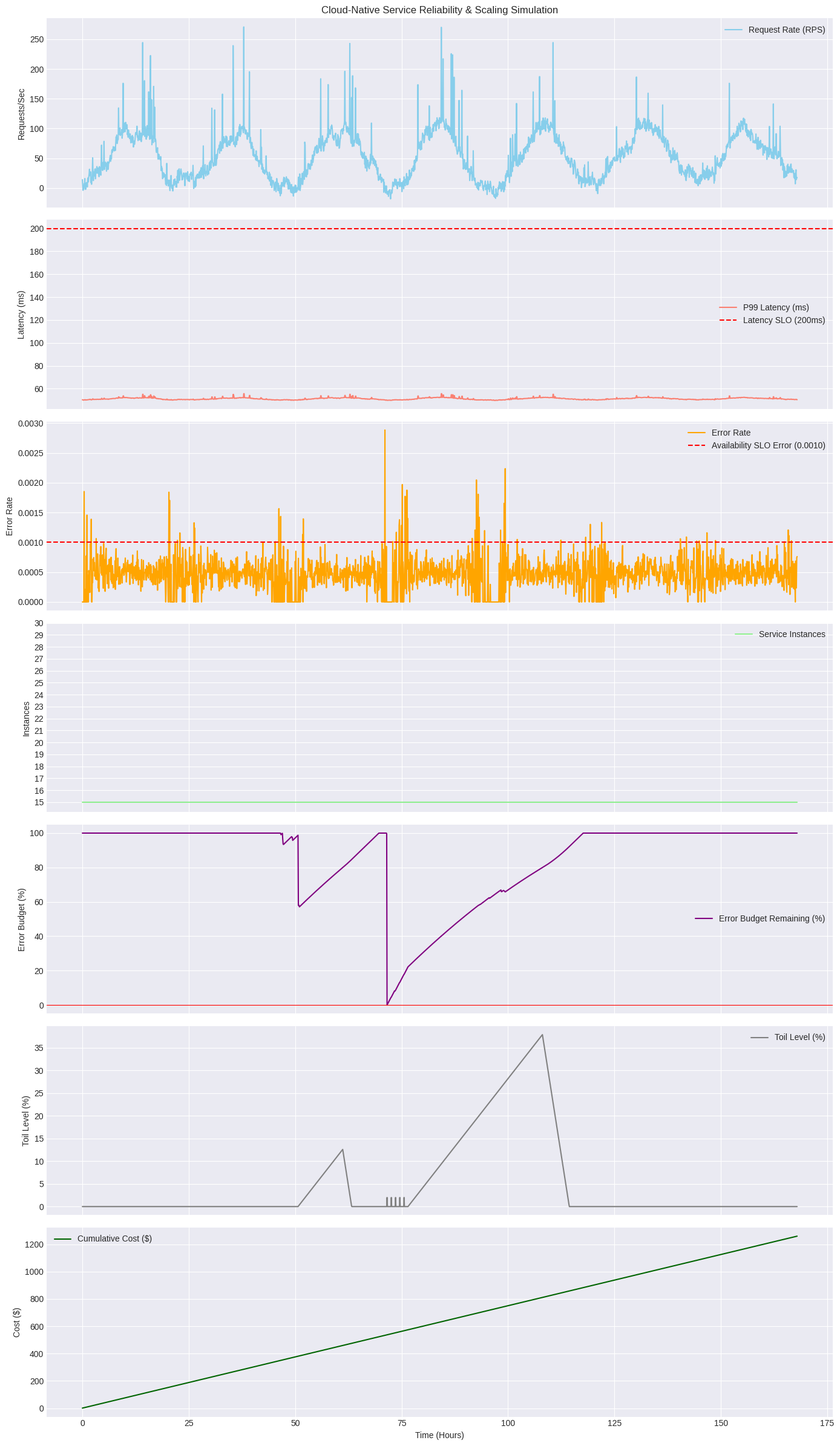

Python code for this plot:

import math
import random
import time
import matplotlib.pyplot as plt
import matplotlib.animation as animation
from collections import deque

# --- Configuration Parameters ---
SIMULATION_DURATION_SECONDS = 7 * 24 * 3600 # 7 days
TIME_STEP_SECONDS = 300              # Granularity of simulation updates

# Service Parameters
BASE_LATENCY_MS = 50
LATENCY_VARIANCE_MS = 20
BASE_ERROR_RATE = 0.0005 # 0.05%
MAX_INSTANCES = 30

# Auto-Scaling Constants
AUTO_SCALE_UP_LATENCY_THRESHOLD = 100 # ms. If P99 latency exceeds this, scale up
AUTO_SCALE_UP_LOAD_FACTOR_THRESHOLD = 0.8 # If effective load factor exceeds this, scale up
AUTO_SCALE_DOWN_LATENCY_THRESHOLD = 120 # ms. If P99 latency is below this, scale down
AUTO_SCALE_UP_STEP = 5 # Number of instances to add when scaling up
AUTO_SCALE_DOWN_STEP = 1 # Number of instances to remove when scaling down
AUTOSCALING_COOLDOWN_SECONDS = 300 # 5 minutes cooldown between scaling actions
MIN_INSTANCES = 15
MAX_INSTANCES = 30
INSTANCE_CAPACITY_RPS = 150 # Requests per second an instance can handle

# SLOs (Service Level Objectives)
SLO_AVAILABILITY = 0.999 # 99.9% availability
SLO_LATENCY_P99_MS = 200 # 99% of requests should be faster than 200ms

# Error Budget Parameters
ERROR_BUDGET_WINDOW_SECONDS = 3600 * 24 * 7 # 7 days rolling window for error budget

# Cost Parameters
COST_PER_INSTANCE_PER_HOUR = 0.5 # $0.5 per instance per hour

# Chaos Engineering Parameters
CHAOS_INJECTION_INTERVAL_SECONDS = 600 # Attempt chaos every 10 minutes
CHAOS_INSTANCE_FAILURE_CHANCE = 0.3 # 30% chance of an instance failing during an interval
CHAOS_FAILURE_DURATION_SECONDS = 300 # An instance remains failed for 5 minutes
NETWORK_LATENCY_SPIKE_PROBABILITY = 0.0005 # Probability of a network latency spike
NETWORK_LATENCY_SPIKE_DURATION = 1800 / TIME_STEP_SECONDS # Latency spike lasts 30 minutes
NETWORK_LATENCY_SPIKE_MAGNITUDE = 200

DATABASE_LATENCY_SPIKE_PROBABILITY = 0.001 # Increased probability
DATABASE_LATENCY_SPIKE_DURATION = 3600 / TIME_STEP_SECONDS # Lasts for 1 hour
DATABASE_LATENCY_SPIKE_MAGNITUDE = 300 # Additional latency from database # Additional latency in ms during a spike

DEPENDENCY_FAILURE_PROBABILITY = 0.0005 # Probability of a dependency failure
DEPENDENCY_FAILURE_DURATION_SECONDS = 600 # Dependency failure lasts 10 minutes
DEPENDENCY_FAILURE_ERROR_RATE_INCREASE = 0.05 # 5% increase in error rate during dependency failure

# Circuit Breaker Parameters (NEW)
CIRCUIT_BREAKER_TRIP_THRESHOLD = 0.5 # If error rate exceeds 50% in a window, trip
CIRCUIT_BREAKER_RESET_TIMEOUT_SECONDS = 300 # After 5 minutes, try to close circuit
CIRCUIT_BREAKER_SAMPLING_WINDOW_SIZE = 10 # Number of recent samples to consider


# Game Day Parameters
GAME_DAY_INTERVAL_SECONDS = 7 * 24 * 3600 # Every 7 days
GAME_DAY_DURATION_SECONDS = 4 * 3600 # 4 hours
GAME_DAY_DETECTION_TIME_SECONDS = 0.5 * 3600 # 30 minutes to detect an issue
GAME_DAY_RECOVERY_MULTIPLIER = 2 # Error budget recovers and toil reduces twice as fast during Game Day
GAME_DAY_TRAFFIC_RAMP_UP_DURATION_HOURS = 4 # 4 hours to reach peak traffic
GAME_DAY_TRAFFIC_PEAK_DURATION_HOURS = 8 # 8 hours at peak traffic
GAME_DAY_TRAFFIC_RAMP_DOWN_DURATION_HOURS = 4 # 4 hours to return to normal traffic
GAME_DAY_TRAFFIC_PEAK_MULTIPLIER = 4 # Max request rate multiplier during game day peak
GAME_DAY_REQUEST_RATE_MULTIPLIER = 2.5 # Request rate multiplies by 2.5 during game day to simulate spike

# --- Simulation State ---
current_time = 0
service_instances = MIN_INSTANCES
total_requests_processed = 0
total_successful_requests = 0
latency_samples = deque(maxlen=1000) # Store recent latency samples for P99
hourly_latency_samples = deque() # For SLO calculation
hourly_error_counts = deque() # For SLO calculation
hourly_request_counts = deque() # For SLO calculation (NEW)
error_budget_burn_rate = 0.0
toil_level = 0.0 # Represents accumulated toil, 0.0 to 1.0
postmortem_active = False
postmortem_duration_remaining = 0 # In time steps
cumulative_cost = 0.0
failed_instances = [] # List of {'instance_id': X, 'recovery_time': Y}
network_latency_spike_active = False
network_latency_spike_remaining = 0
database_latency_spike_active = False # NEW
database_latency_spike_remaining = 0 # NEW
dependency_failure_active = False
dependency_failure_remaining = 0
last_chaos_injection_time = 0
game_day_active = False
game_day_duration_remaining = 0
last_game_day_time = 0
game_day_start_time = 0
last_scaling_action_time = 0 # Track last scaling action to implement cooldown

# Circuit Breaker State (NEW)
CIRCUIT_BREAKER_STATE_CLOSED = 0
CIRCUIT_BREAKER_STATE_OPEN = 1
CIRCUIT_BREAKER_STATE_HALF_OPEN = 2
circuit_breaker_state = CIRCUIT_BREAKER_STATE_CLOSED
circuit_breaker_open_time = 0
circuit_breaker_recent_errors = deque(maxlen=CIRCUIT_BREAKER_SAMPLING_WINDOW_SIZE)

# History for plotting
time_history = []
request_rate_history = []
latency_p99_history = []
error_rate_history = []
instances_history = []
error_budget_remaining_history = []
toil_level_history = []
cumulative_cost_history = []

# --- Functions ---

def generate_request_rate(current_time_in_seconds):
    """Simulates a fluctuating request rate over time."""
    # More complex load pattern with spikes and random walk
    day_time = (current_time_in_seconds % (3600 * 24)) / (3600 * 24)  # Normalize to 0-1 for a day
    
    # Base sinusoidal pattern
    base_rate = 50 + 40 * math.sin(day_time * 2 * math.pi - math.pi/2) # Peaks at midday, troughs at midnight

    # Introduce occasional spikes
    spike_factor = 1.0
    if random.random() < 0.05: # 5% chance of a spike every time step
        spike_factor = 1.0 + random.uniform(0.5, 2.0) # Increase load by 50% to 200%

    # Add some random walk for variability
    global last_random_walk_delta
    if 'last_random_walk_delta' not in globals():
        last_random_walk_delta = 0
    
    random_walk_step = random.uniform(-5, 5)
    last_random_walk_delta = max(-20, min(20, last_random_walk_delta + random_walk_step)) # Keep within bounds

    rate = (base_rate * spike_factor + last_random_walk_delta) + random.uniform(-10, 10)

    # During Game Day, apply a dynamic request rate multiplier based on a ramp-up, peak, and ramp-down pattern
    if game_day_active and game_day_start_time is not None:
        time_since_game_day_start = current_time - game_day_start_time
        game_day_total_duration_seconds = (GAME_DAY_TRAFFIC_RAMP_UP_DURATION_HOURS + GAME_DAY_TRAFFIC_PEAK_DURATION_HOURS + GAME_DAY_TRAFFIC_RAMP_DOWN_DURATION_HOURS) * 3600

        if time_since_game_day_start <= GAME_DAY_TRAFFIC_RAMP_UP_DURATION_HOURS * 3600:
            # Ramp-up phase
            multiplier = 1 + (GAME_DAY_TRAFFIC_PEAK_MULTIPLIER - 1) * (time_since_game_day_start / (GAME_DAY_TRAFFIC_RAMP_UP_DURATION_HOURS * 3600))
        elif time_since_game_day_start <= (GAME_DAY_TRAFFIC_RAMP_UP_DURATION_HOURS + GAME_DAY_TRAFFIC_PEAK_DURATION_HOURS) * 3600:
            # Peak phase
            multiplier = GAME_DAY_TRAFFIC_PEAK_MULTIPLIER
        elif time_since_game_day_start <= game_day_total_duration_seconds:
            # Ramp-down phase
            time_in_ramp_down = time_since_game_day_start - (GAME_DAY_TRAFFIC_RAMP_UP_DURATION_HOURS + GAME_DAY_TRAFFIC_PEAK_DURATION_HOURS) * 3600
            multiplier = 1 + (GAME_DAY_TRAFFIC_PEAK_MULTIPLIER - 1) * (1 - (time_in_ramp_down / (GAME_DAY_TRAFFIC_RAMP_DOWN_DURATION_HOURS * 3600)))
        else:
            # After ramp-down, back to normal
            multiplier = 1
        rate *= multiplier

    return rate

def process_requests(num_requests, current_available_instances, current_time):
    """Simulates processing of requests by the service."""
    global total_requests_processed, total_successful_requests, circuit_breaker_state, circuit_breaker_open_time

    successful_requests = 0
    errors = 0
    current_latencies = []

    if current_available_instances == 0: # If no instances are available, all requests fail
        return 0, num_requests, []

    # If circuit breaker is open, all requests fail immediately
    if circuit_breaker_state == CIRCUIT_BREAKER_STATE_OPEN:
        for _ in range(int(num_requests)):
            circuit_breaker_recent_errors.append(1) # Record as error
        return 0, num_requests, []
    
    # Simulate load impact on latency and error rate
    current_rps = num_requests / TIME_STEP_SECONDS
    total_capacity_rps = current_available_instances * INSTANCE_CAPACITY_RPS
    
    # Corrected load_factor calculation for error chance
    # This load_factor represents the *effective* load on the system at this moment
    effective_load_factor = current_rps / total_capacity_rps if total_capacity_rps > 0 else 100 # High load if no instances
    
    # Calculate errors statistically
    error_chance = BASE_ERROR_RATE * (1 + (effective_load_factor - 1) * 5) if effective_load_factor > 1 else BASE_ERROR_RATE

    if dependency_failure_active:
        error_chance += DEPENDENCY_FAILURE_ERROR_RATE_INCREASE

    # If circuit breaker is half-open, allow one request to pass through
    test_request_success = True
    if circuit_breaker_state == CIRCUIT_BREAKER_STATE_HALF_OPEN:
        # We'll simulate processing a single request to determine if the service has recovered
        # This simplified model assumes that the first request's outcome is representative
        # of the service's health after a reset timeout.
        if random.random() < error_chance: # Check for error on this single test request
            test_request_success = False

        if test_request_success:
            circuit_breaker_state = CIRCUIT_BREAKER_STATE_CLOSED
            print(f"--- Circuit Breaker closed from HALF-OPEN at {current_time/3600:.1f} hours (Test Request Succeeded). ---")
            # Proceed to process remaining requests as if closed
        else:
            circuit_breaker_state = CIRCUIT_BREAKER_STATE_OPEN
            circuit_breaker_open_time = current_time # Reset open time
            print(f"!!! Circuit Breaker tripped (OPEN) from HALF-OPEN at {current_time/3600:.1f} hours (Test Request Failed). !!!")
            # All further requests in this batch fail
            for _ in range(int(num_requests)):
                circuit_breaker_recent_errors.append(1) # Record as error
            return 0, num_requests, []

    errors_in_step = 0 # Track errors for this step to update circuit breaker
    for _ in range(int(num_requests)):
        if random.random() < error_chance:
            errors_in_step += 1
            circuit_breaker_recent_errors.append(1) # 1 for error
        else:
            circuit_breaker_recent_errors.append(0) # 0 for success
    
    errors = errors_in_step
    successful_requests = num_requests - errors
    
    total_requests_processed += num_requests
    total_successful_requests += successful_requests

    # Calculate representative latency for this time step
    # P99 latency is more relevant for SLOs, so we'll approximate it directly
    p99_latency_for_step = BASE_LATENCY_MS + LATENCY_VARIANCE_MS * 2.33 * effective_load_factor # 2.33 for P99 of normal dist
    
    if network_latency_spike_active:
        p99_latency_for_step += NETWORK_LATENCY_SPIKE_MAGNITUDE
    
    if database_latency_spike_active: # NEW
        p99_latency_for_step += DATABASE_LATENCY_SPIKE_MAGNITUDE
    
    # Append this representative latency multiple times to fill the deques for percentile calculation
    # The number of appends is arbitrary but should reflect the 'density' of requests
    # Let's append it a fixed number of times (e.g., 10) to represent the batch
    for _ in range(10): # Appending multiple times to contribute to percentile calculation
        latency_samples.append(p99_latency_for_step)
        hourly_latency_samples.append(p99_latency_for_step)
    
    # We no longer return a list of individual latencies, just a placeholder
    current_latencies = [p99_latency_for_step] # Return one representative latency
            
    return successful_requests, errors, current_latencies

def calculate_p_percentile(data, p):
    """Calculates the p-th percentile of a list of data."""
    if not data:
        return 0
    sorted_data = sorted(data)
    index = (len(sorted_data) - 1) * p / 100
    return sorted_data[int(index)]

def calculate_slo_breach(hourly_samples, hourly_errors):
    """Checks if SLOs are being breached."""
    # Latency SLO
    p99_latency = calculate_p_percentile(hourly_samples, 99)
    latency_breach = p99_latency > SLO_LATENCY_P99_MS

    # Availability SLO
    total_hourly_requests = sum(hourly_request_counts)
    if total_hourly_requests == 0:
        availability = 1.0
    else:
        availability = (total_hourly_requests - sum(hourly_errors)) / total_hourly_requests
    availability_breach = availability < SLO_AVAILABILITY
    
    return latency_breach, availability_breach, p99_latency, availability

def update_error_budget(latency_breach, availability_breach, p99_latency, current_availability, toil_level, postmortem_active):
    """Simulates error budget consumption and recovery based on SLO breaches."""
    global error_budget_burn_rate

    burn_factor = 0.0 # How much error budget we burn in this step

    # Latency breach: burn rate proportional to how much P99 exceeds SLO
    if latency_breach:
        latency_exceed_ratio = (p99_latency - SLO_LATENCY_P99_MS) / SLO_LATENCY_P99_MS
        burn_factor += 0.005 * latency_exceed_ratio # Base burn rate, scaled by severity

    # Availability breach: burn rate proportional to how much availability is below SLO
    if availability_breach:
        availability_drop_ratio = (SLO_AVAILABILITY - current_availability) / (1 - SLO_AVAILABILITY) # Normalize drop
        burn_factor += 0.005 * availability_drop_ratio # Base burn rate, scaled by severity

    error_budget_burn_rate += burn_factor

    # Recovery: if no breach, recover error budget. Recovery is faster with lower toil.
    # During postmortem and Game Day, recovery is even faster due to focused effort.
    recovery_multiplier = 1.0
    if postmortem_active:
        recovery_multiplier *= 2 # Double recovery speed during postmortem
    if game_day_active: # Game Day also provides focused effort
        recovery_multiplier *= GAME_DAY_RECOVERY_MULTIPLIER

    if not latency_breach and not availability_breach:
        recovery_factor = 0.002 * (1.0 - toil_level) * recovery_multiplier
        error_budget_burn_rate = max(0, error_budget_burn_rate - recovery_factor)

    # Cap the burn rate between 0 and 1
    error_budget_burn_rate = min(1.0, max(0, error_budget_burn_rate))
    return 1.0 - error_budget_burn_rate # Represent as budget remaining

def auto_scale_service(current_instances, p99_latency, requests_in_step, current_time):
    """Advanced auto-scaling logic based on latency and request rate with a cooldown period."""
    global last_scaling_action_time
    new_instances = current_instances

    if (current_time - last_scaling_action_time) < AUTOSCALING_COOLDOWN_SECONDS:
        return current_instances # Still in cooldown period, do nothing

    current_rps = requests_in_step / TIME_STEP_SECONDS
    total_capacity_rps = current_instances * INSTANCE_CAPACITY_RPS
    effective_load_factor = current_rps / total_capacity_rps if total_capacity_rps > 0 else 100 # High load if no instances

    # Scale up aggressively if P99 latency is above threshold OR effective load factor is high
    if p99_latency > AUTO_SCALE_UP_LATENCY_THRESHOLD or effective_load_factor > AUTO_SCALE_UP_LOAD_FACTOR_THRESHOLD:
        new_instances = min(MAX_INSTANCES, current_instances + AUTO_SCALE_UP_STEP)
        if new_instances > current_instances: # Only print if scaling actually happens
            print(f"Scaling UP due to high latency ({p99_latency:.1f}ms) or load ({effective_load_factor:.2f}): -> {new_instances} instances")
            last_scaling_action_time = current_time # Update last scaling action time
    # Scale down if P99 latency is well below threshold and not at min instances
    elif p99_latency < AUTO_SCALE_DOWN_LATENCY_THRESHOLD and current_instances > MIN_INSTANCES:
        new_instances = max(MIN_INSTANCES, current_instances - AUTO_SCALE_DOWN_STEP)
        if new_instances < current_instances: # Only print if scaling actually happens
            print(f"Scaling DOWN due to low latency: {p99_latency:.1f}ms -> {new_instances} instances")
            last_scaling_action_time = current_time # Update last scaling action time

    return new_instances

def chaos_manager(current_time, service_instances_count):
    global failed_instances, last_chaos_injection_time, network_latency_spike_active, network_latency_spike_remaining, database_latency_spike_active, database_latency_spike_remaining, dependency_failure_active, dependency_failure_remaining

    # Recover failed instances
    failed_instances = [f for f in failed_instances if f['recovery_time'] > current_time]

    # Handle network latency spikes
    if network_latency_spike_active:
        network_latency_spike_remaining -= TIME_STEP_SECONDS
        if network_latency_spike_remaining <= 0:
            network_latency_spike_active = False
            print(f"--- Network Latency Spike Ended at {current_time/3600:.1f} hours. ---")

    # Handle database latency spikes
    if database_latency_spike_active:
        database_latency_spike_remaining -= TIME_STEP_SECONDS
        if database_latency_spike_remaining <= 0:
            database_latency_spike_active = False
            print(f"--- Database Latency Spike Ended at {current_time/3600:.1f} hours. ---")

    # Handle dependency failures
    if dependency_failure_active:
        dependency_failure_remaining -= TIME_STEP_SECONDS
        if dependency_failure_remaining <= 0:
            dependency_failure_active = False
            print(f"--- Dependency Failure Ended at {current_time/3600:.1f} hours. ---")

    # Inject new chaos (instance failure, network spike, database spike, or dependency failure)
    if current_time - last_chaos_injection_time >= CHAOS_INJECTION_INTERVAL_SECONDS:
        last_chaos_injection_time = current_time

        # Instance Failure Chaos
        if random.random() < CHAOS_INSTANCE_FAILURE_CHANCE: # Check if instance chaos should be injected
            available_for_failure = service_instances_count - len(failed_instances)
            if available_for_failure > MIN_INSTANCES: # Ensure we don't fail below MIN_INSTANCES
                active_instance_ids = set(range(service_instances_count))
                currently_failed_ids = {f['instance_id'] for f in failed_instances}
                eligible_for_failure = list(active_instance_ids - currently_failed_ids)

                if eligible_for_failure: # If there are instances that can be failed
                    instance_to_fail = random.choice(eligible_for_failure)
                    recovery_time = current_time + CHAOS_FAILURE_DURATION_SECONDS
                    failed_instances.append({'instance_id': instance_to_fail, 'recovery_time': recovery_time})
                    print(f"!!! CHAOS: Instance {instance_to_fail} failed at {current_time/3600:.1f}h, recovering at {recovery_time/3600:.1f}h !!!")
        
        # Network Latency Spike Chaos
        if not network_latency_spike_active and random.random() < NETWORK_LATENCY_SPIKE_PROBABILITY:
            network_latency_spike_active = True
            network_latency_spike_remaining = NETWORK_LATENCY_SPIKE_DURATION
            print(f"!!! CHAOS: Network Latency Spike Triggered at {current_time/3600:.1f} hours. !!!")

        # Database Latency Spike Chaos
        if not database_latency_spike_active and random.random() < DATABASE_LATENCY_SPIKE_PROBABILITY:
            database_latency_spike_active = True
            database_latency_spike_remaining = DATABASE_LATENCY_SPIKE_DURATION
            print(f"!!! CHAOS: Database Latency Spike Triggered at {current_time/3600:.1f} hours. !!!")

        # Dependency Failure Chaos
        if not dependency_failure_active and random.random() < DEPENDENCY_FAILURE_PROBABILITY:
            dependency_failure_active = True
            dependency_failure_remaining = DEPENDENCY_FAILURE_DURATION_SECONDS
            print(f"!!! CHAOS: Dependency Failure Triggered at {current_time/3600:.1f} hours. !!!")

    return service_instances_count - len(failed_instances)

def circuit_breaker_manager(current_time):
    global circuit_breaker_state, circuit_breaker_open_time

    if circuit_breaker_state == CIRCUIT_BREAKER_STATE_OPEN:
        if (current_time - circuit_breaker_open_time) >= CIRCUIT_BREAKER_RESET_TIMEOUT_SECONDS:
            circuit_breaker_state = CIRCUIT_BREAKER_STATE_HALF_OPEN
            print(f"--- Circuit Breaker moved to HALF-OPEN at {current_time/3600:.1f} hours. ---")
    elif circuit_breaker_state == CIRCUIT_BREAKER_STATE_CLOSED:
        # If circuit breaker is closed, evaluate error rate to trip it
        if len(circuit_breaker_recent_errors) == CIRCUIT_BREAKER_SAMPLING_WINDOW_SIZE:
            error_count = sum(circuit_breaker_recent_errors)
            error_rate = error_count / CIRCUIT_BREAKER_SAMPLING_WINDOW_SIZE
            if error_rate >= CIRCUIT_BREAKER_TRIP_THRESHOLD:
                circuit_breaker_state = CIRCUIT_BREAKER_STATE_OPEN
                circuit_breaker_open_time = current_time
                print(f"!!! Circuit Breaker tripped (OPEN) at {current_time/3600:.1f} hours (Error Rate: {error_rate:.2f}). !!!")

def game_day_manager(current_time):
    global game_day_active, game_day_duration_remaining, last_game_day_time, BASE_LATENCY_MS

    # End Game Day if duration is over
    if game_day_active and game_day_duration_remaining <= 0:
        game_day_active = False
        BASE_LATENCY_MS = 50 # Reset to normal
        print(f"--- Game Day Ended at {current_time/3600:.1f} hours. ---")

    # Start new Game Day
    if not game_day_active and (current_time - last_game_day_time) >= GAME_DAY_INTERVAL_SECONDS:
        game_day_active = True
        last_game_day_time = current_time
        game_day_duration_remaining = GAME_DAY_DURATION_SECONDS
        BASE_LATENCY_MS = 300 # Simulate a severe latency issue during Game Day
        print(f"!!! Game Day Started at {current_time/3600:.1f} hours. !!!")
    
    if game_day_active:
        game_day_duration_remaining -= TIME_STEP_SECONDS


# --- Simulation Loop ---
print("Starting Cloud-Native Service Reliability Simulation...")

# Timers for profiling
time_section_1 = 0 # Request Rate Generation
time_section_2 = 0 # Chaos Injection
time_section_3 = 0 # Game Day Management
time_section_4 = 0 # Request Processing
time_section_4a = 0 # Circuit Breaker Management
time_section_5 = 0 # Hourly Sample Updates
time_section_6 = 0 # SLI/SLO Calculation
time_section_7 = 0 # Error Budget Update
time_section_8 = 0 # Service Scaling
time_section_9 = 0 # Toil, Postmortem, Cost Update

while current_time < SIMULATION_DURATION_SECONDS:
    time_history.append(current_time / 3600) # Store time in hours

    start_section_time = time.perf_counter()
    # 1. Generate Request Rate
    requests_in_step = generate_request_rate(current_time) * TIME_STEP_SECONDS
    request_rate_history.append(requests_in_step / TIME_STEP_SECONDS) # Store RPS
    time_section_1 += (time.perf_counter() - start_section_time)

    start_section_time = time.perf_counter()
    # 2. Inject Chaos and Determine Available Instances
    available_instances = chaos_manager(current_time, service_instances)
    time_section_2 += (time.perf_counter() - start_section_time)

    start_section_time = time.perf_counter()
    # 3. Manage Game Days
    game_day_manager(current_time)
    time_section_3 += (time.perf_counter() - start_section_time)
    
    start_section_time = time.perf_counter()
    # 4. Process Requests
    successful, errors, latencies = process_requests(requests_in_step, available_instances, current_time)
    time_section_4 += (time.perf_counter() - start_section_time)

    start_section_time = time.perf_counter()
    # 4a. Manage Circuit Breaker
    circuit_breaker_manager(current_time)
    time_section_4a += (time.perf_counter() - start_section_time)

    start_section_time = time.perf_counter()
    # 5. Update hourly samples for SLO calculation
    hourly_error_counts.append(errors)
    hourly_request_counts.append(requests_in_step)
    # Remove old samples to maintain the hourly window
    while len(hourly_latency_samples) * TIME_STEP_SECONDS > 3600:
        hourly_latency_samples.popleft()
    while len(hourly_error_counts) * TIME_STEP_SECONDS > 3600:
        hourly_error_counts.popleft()
    while len(hourly_request_counts) * TIME_STEP_SECONDS > 3600:
        hourly_request_counts.popleft()
    time_section_5 += (time.perf_counter() - start_section_time)

    start_section_time = time.perf_counter()
    # 6. Calculate SLIs and Check SLOs
    latency_breach, availability_breach, p99_latency, availability = calculate_slo_breach(list(hourly_latency_samples), list(hourly_error_counts))
    latency_p99_history.append(p99_latency)
    
    current_error_rate = errors / requests_in_step if requests_in_step > 0 else 0
    error_rate_history.append(current_error_rate)
    time_section_6 += (time.perf_counter() - start_section_time)

    start_section_time = time.perf_counter()
    # 7. Update Error Budget
    error_budget_remaining = update_error_budget(latency_breach, availability_breach, p99_latency, availability, toil_level, postmortem_active)
    error_budget_remaining_history.append(error_budget_remaining)
    time_section_7 += (time.perf_counter() - start_section_time)

    start_section_time = time.perf_counter()
    # 8. Scale Service (operates on total provisioned instances)
    service_instances = auto_scale_service(service_instances, p99_latency, requests_in_step, current_time)
    instances_history.append(service_instances)
    time_section_8 += (time.perf_counter() - start_section_time)

    start_section_time = time.perf_counter()
    # 9. Update Toil Level and Postmortem Logic, Cost Update
    # Toil increases over time, but decreases if error budget is healthy (SREs have time for automation)
    # And increases faster if error budget is low (firefighting)
    toil_reduction_multiplier = 1.0
    if postmortem_active: # During postmortem, toil reduces faster
        toil_reduction_multiplier *= 2
    if game_day_active: # During game day, toil also reduces faster due to focused effort
        toil_reduction_multiplier *= GAME_DAY_RECOVERY_MULTIPLIER

    if postmortem_active: # During postmortem, toil reduces faster
        toil_level = max(0, toil_level - (0.01 * toil_reduction_multiplier))
    elif error_budget_remaining > 0.8: # Healthy error budget, SREs can reduce toil
        toil_level = max(0, toil_level - (0.005 * toil_reduction_multiplier))
    elif error_budget_remaining < 0.2: # Low error budget, SREs are firefighting, toil accumulates faster
        toil_level = min(1.0, toil_level + 0.02)
    else: # Normal accumulation
        toil_level = min(1.0, toil_level + 0.001)
    toil_level_history.append(toil_level)

    # Postmortem Logic
    if not postmortem_active and error_budget_remaining < 0.2: # Trigger postmortem if budget is low
        postmortem_active = True
        postmortem_duration_remaining = 3600 / TIME_STEP_SECONDS # Postmortem lasts for 1 hour (in time steps)
        print(f"!!! Postmortem Triggered at {current_time/3600:.1f} hours. !!!")

    if postmortem_active:
        postmortem_duration_remaining -= 1
        if postmortem_duration_remaining <= 0:
            postmortem_active = False
            print(f"--- Postmortem Ended at {current_time/3600:.1f} hours. ---")

    # Update Cost (based on total provisioned instances)
    cost_in_step = service_instances * COST_PER_INSTANCE_PER_HOUR * (TIME_STEP_SECONDS / 3600)
    cumulative_cost += cost_in_step
    cumulative_cost_history.append(cumulative_cost)
    time_section_9 += (time.perf_counter() - start_section_time)

    current_time += TIME_STEP_SECONDS # Move simulation forward

    # Print status (optional, for debugging)
    # if current_time % (3600) == 0:
    #     print(f"Time: {current_time/3600:.1f}h, Req/s: {requests_in_step/TIME_STEP_SECONDS:.1f}, Instances: {service_instances}, "
    #           f"P99 Latency: {p99_latency:.1f}ms (SLO: {SLO_LATENCY_P99_MS}ms, Breach: {latency_breach}), "
    #           f"Availability: {availability:.4f} (SLO: {SLO_AVAILABILITY}, Breach: {availability_breach}), "
    #           f"Error Budget: {error_budget_remaining*100:.2f}%,"
    #           f"Toil Level: {toil_level*100:.2f}%,"
    #           f"Postmortem Active: {postmortem_active}")


print("Simulation finished. Generating plots...")
print(f"Total requests processed: {total_requests_processed}")
print(f"Total successful requests: {total_successful_requests}")
print(f"Total errors: {total_requests_processed - total_successful_requests}")
print(f"Final cumulative cost: ${cumulative_cost:.2f}")

if len(error_budget_remaining_history) > 0:
    average_error_budget = sum(error_budget_remaining_history) / len(error_budget_remaining_history)
    print(f"Average Error Budget Remaining: {average_error_budget*100:.2f}%")
else:
    print("No error budget history to calculate average.")

print(f"Profiling Results:")
print(f"  Request Rate Generation: {time_section_1:.4f} seconds")
print(f"  Chaos Injection: {time_section_2:.4f} seconds")
print(f"  Game Day Management: {time_section_3:.4f} seconds")
print(f"  Request Processing: {time_section_4:.4f} seconds")
print(f"  Circuit Breaker Management: {time_section_4a:.4f} seconds")
print(f"  Hourly Sample Updates: {time_section_5:.4f} seconds")
print(f"  SLI/SLO Calculation: {time_section_6:.4f} seconds")
print(f"  Error Budget Update: {time_section_7:.4f} seconds")
print(f"  Service Scaling: {time_section_8:.4f} seconds")
print(f"  Toil, Postmortem, Cost Update: {time_section_9:.4f} seconds")

# --- Plotting Results ---
plt.style.use('seaborn-v0_8-darkgrid')
fig, axs = plt.subplots(7, 1, figsize=(14, 24), sharex=True) # Increased to 7 subplots

# 1. Request Rate
axs[0].plot(time_history, request_rate_history, label='Request Rate (RPS)', color='skyblue')
axs[0].set_ylabel('Requests/Sec')
axs[0].set_title('Cloud-Native Service Reliability & Scaling Simulation')
axs[0].legend()

# 2. P99 Latency
axs[1].plot(time_history, latency_p99_history, label='P99 Latency (ms)', color='salmon')
axs[1].axhline(y=SLO_LATENCY_P99_MS, color='red', linestyle='--', label=f'Latency SLO ({SLO_LATENCY_P99_MS}ms)')
axs[1].set_ylabel('Latency (ms)')
axs[1].legend()

# 3. Error Rate
axs[2].plot(time_history, error_rate_history, label='Error Rate', color='orange')
axs[2].axhline(y=1-SLO_AVAILABILITY, color='red', linestyle='--', label=f'Availability SLO Error ({1-SLO_AVAILABILITY:.4f})')
axs[2].set_ylabel('Error Rate')
axs[2].legend()

# 4. Service Instances
axs[3].plot(time_history, instances_history, label='Service Instances', color='lightgreen', drawstyle='steps-post')
axs[3].set_ylabel('Instances')
axs[3].set_yticks(range(MIN_INSTANCES, MAX_INSTANCES + 1))
axs[3].legend()

# 5. Error Budget Remaining
axs[4].plot(time_history, [eb * 100 for eb in error_budget_remaining_history], label='Error Budget Remaining (%)', color='purple')
axs[4].axhline(y=0, color='red', linestyle='-', linewidth=0.8)
axs[4].set_ylabel('Error Budget (%)')
axs[4].legend()

# 6. Toil Level
axs[5].plot(time_history, [tl * 100 for tl in toil_level_history], label='Toil Level (%)', color='gray')
axs[5].set_ylabel('Toil Level (%)')
axs[5].legend()

# 7. Cumulative Cost
axs[6].plot(time_history, cumulative_cost_history, label='Cumulative Cost ($)', color='darkgreen')
axs[6].set_ylabel('Cost ($)')
axs[6].set_xlabel('Time (Hours)')
axs[6].legend()

plt.tight_layout()
plt.savefig('reliability_simulation_results.png')
print("Simulation results saved to reliability_simulation_results.png")
